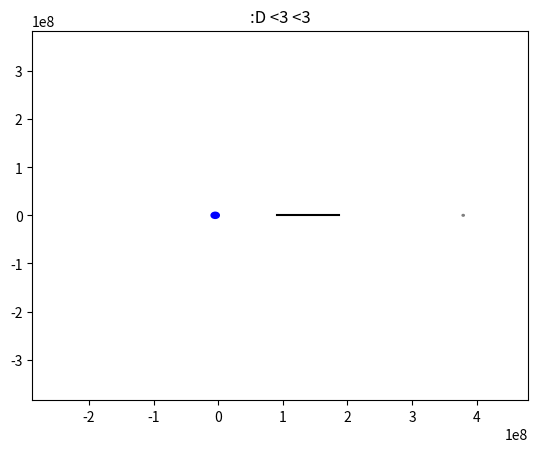

Generate this figure with matplotlib:
#  PROGRAM DESCRIPTION~|| Simulates motion of a breaking spaceline
#  VERSION~            || v1.3
#  LAST EDITED~        || 11/02/2020

import numpy as np
from scipy.integrate import odeint
import matplotlib.pyplot as plt
import matplotlib.animation as animation
import time
import matplotlib

# PHYSICAL CONSTANTS
tem = 27.322*24*3600       # Earth-moon rotation period around CoM
omega = 2*np.pi/tem        # Earth-moon angular velocity around CoM
earth_moon_dist = 3.84E8   # 3.84E8 m
earth_mass = 5.972E24      # 5.972E24 kg
moon_mass = 7.348E22       # 7.348E22 kg
earth_radius = 6371000     # 6371000 kg
moon_radius = 1731100      # 1731100 m
G = 6.67E-11               # 6.67E-11 N m^2 kg^-2
com_distance = earth_moon_dist * moon_mass / (earth_mass + moon_mass)

k_over_m = 1E-10            # 1E-10 s^-2
natural_length = 9.5E7

# SIMULATION PARAMETERS


def animate(sol, title):
    """
    Produces an mp4 file, saved in the current directory
    :param sol: The solution as returned from the odeint function
    :param title: The title seen in the animation video
    :return: void
    """
    no_masses = len(sol[0][0])//4

    def update(num, data, dot):
        dot.set_data(data[num, :, :])
        return dot,

    #Writer = animation.writers['ffmpeg']
    #writer = Writer(fps=20, metadata=dict(artist='Me'), bitrate=1800)

    fig = plt.figure()

    a = sol[0][:, :no_masses*2]
    b = a[:, 0::2]
    c = a[:, 1::2]
    d = np.append(b, c, axis=1)
    data = np.reshape(d, (len(a), 2, no_masses))

    l, = plt.plot([], [], 'k')
    plt.title(title)
    # Add earth and moon and set up correctly
    plt.xlim(-earth_moon_dist*0.75, earth_moon_dist*1.25)
    plt.ylim(-earth_moon_dist, earth_moon_dist)
    earth = plt.Circle((-com_distance, 0), earth_radius, color='b')
    moon = plt.Circle((earth_moon_dist - com_distance, 0), moon_radius, color='gray')
    plt.gcf().gca().add_artist(earth)
    plt.gcf().gca().add_artist(moon)

    ani = animation.FuncAnimation(fig, update, len(data), fargs=(data, l), interval=1, blit=True)

    plt.show()
    #ani.save('ani.mp4', writer=writer, dpi=300)

    # clear plot
    plt.clf()


def diff(inp, t):
    """
    Input function for 'odeint', takes all r_i and dr_i/dt and gives back derivatives
    :param inp: Input vector of the form: [r_0, r_1, ..., r_n, dr_0/dt, dr_1/dt, ..., dr_n/dt]
    :param t: Current time in simulation
    :return: The time derivative of the input vector
    """

    positions = inp[:len(inp)//2]
    velocities = inp[len(inp)//2:]

    # distance to earth (correctly shaped)
    r_from_earth = np.copy(positions)
    r_from_earth[::2] += com_distance
    tmp = r_from_earth ** 2
    mod_r_e = np.sqrt(np.repeat([sum(tmp[i:i+2]) for i in range(0, len(tmp), 2)], 2))

    # distance to moon (correctly shaped)
    r_from_moon = np.copy(positions)
    r_from_moon[::2] += com_distance - earth_moon_dist
    tmp1 = r_from_moon ** 2
    mod_r_m = np.sqrt(np.repeat([sum(tmp1[i:i+2]) for i in range(0, len(tmp1), 2)], 2))

    # Gravity
    a = -G*earth_mass*r_from_earth/(mod_r_e**3) - G*moon_mass*r_from_moon/(mod_r_m**3)

    # Centrifugal
    a += omega**2 * positions

    # Coriolis
    tmp = np.zeros(len(velocities))
    tmp[::2] = -velocities[1::2]
    tmp[1::2] = velocities[::2]
    a += 2 * omega * tmp

    # Springs
    # to the right
    p1 = np.copy(positions)
    p2 = np.roll(p1, -2)
    diffs = p2 - p1
    tmp = diffs**2
    mod_diffs = np.sqrt(np.repeat([sum(tmp[i:i + 2]) for i in range(0, len(tmp), 2)], 2))
    extensions = diffs*(1 - np.repeat(natural_length, len(diffs))/mod_diffs)
    extensions[len(extensions) - 2:] = [0, 0]  # final mass has nothing to the other side (gets rolled to first mass)
    a += k_over_m * extensions
    # to the left
    a += -k_over_m * (np.roll(extensions, 2))

    # Combine velocities and accelerations
    ret = np.concatenate([velocities, a])
    return ret


def simulate(init, domain):
    """
    Core simulation routine, returns the time-integrated solution (trajectory) by calling odeint
    :init: initial conditions vector of the form: [r_0, r_1, ..., r_n, dr_0/dt, dr_1/dt, ..., dr_n/dt]
    :return: Vector containing position and velocity of each mass at each time
    """
    return odeint(diff, init, domain, full_output=True)


# simulation
domain = np.linspace(0, 837700*2, 10000)
init = [1.92E8-com_distance, 0, 9.6E7-com_distance, 0,
        0, 1440.4+omega*(1.92E8-com_distance), 0, 2037+omega*(9.6E7-com_distance)]
# would be 2 circular orbits if moon wasn't there
solution = simulate(init, domain)


animate(solution, ":D <3 <3")

# plot
# note that this should be streamlined (see stack exchange answer) if used again
# x0 = []
# x1 = []
# X0 = []
# X1 = []
# for i in range(len(solution[0])):
#     x0.append(solution[0][i][0])
#     x1.append(solution[0][i][1])
#     X0.append(solution[0][i][2])
#     X1.append(solution[0][i][3])
# plt.plot(x0, x1, color='k', linewidth=0.1)
# plt.plot(X0, X1, color='r', linewidth=0.1)
#
# # add earth and moon (centred at com)
# earth = plt.Circle((-com_distance, 0), earth_radius, color='b')
# moon = plt.Circle((earth_moon_dist - com_distance, 0), moon_radius, color='gray')
# plt.gcf().gca().add_artist(earth)
# plt.gcf().gca().add_artist(moon)
# plt.xlim(-earth_moon_dist*0.75, earth_moon_dist*1.25)
# plt.show()
